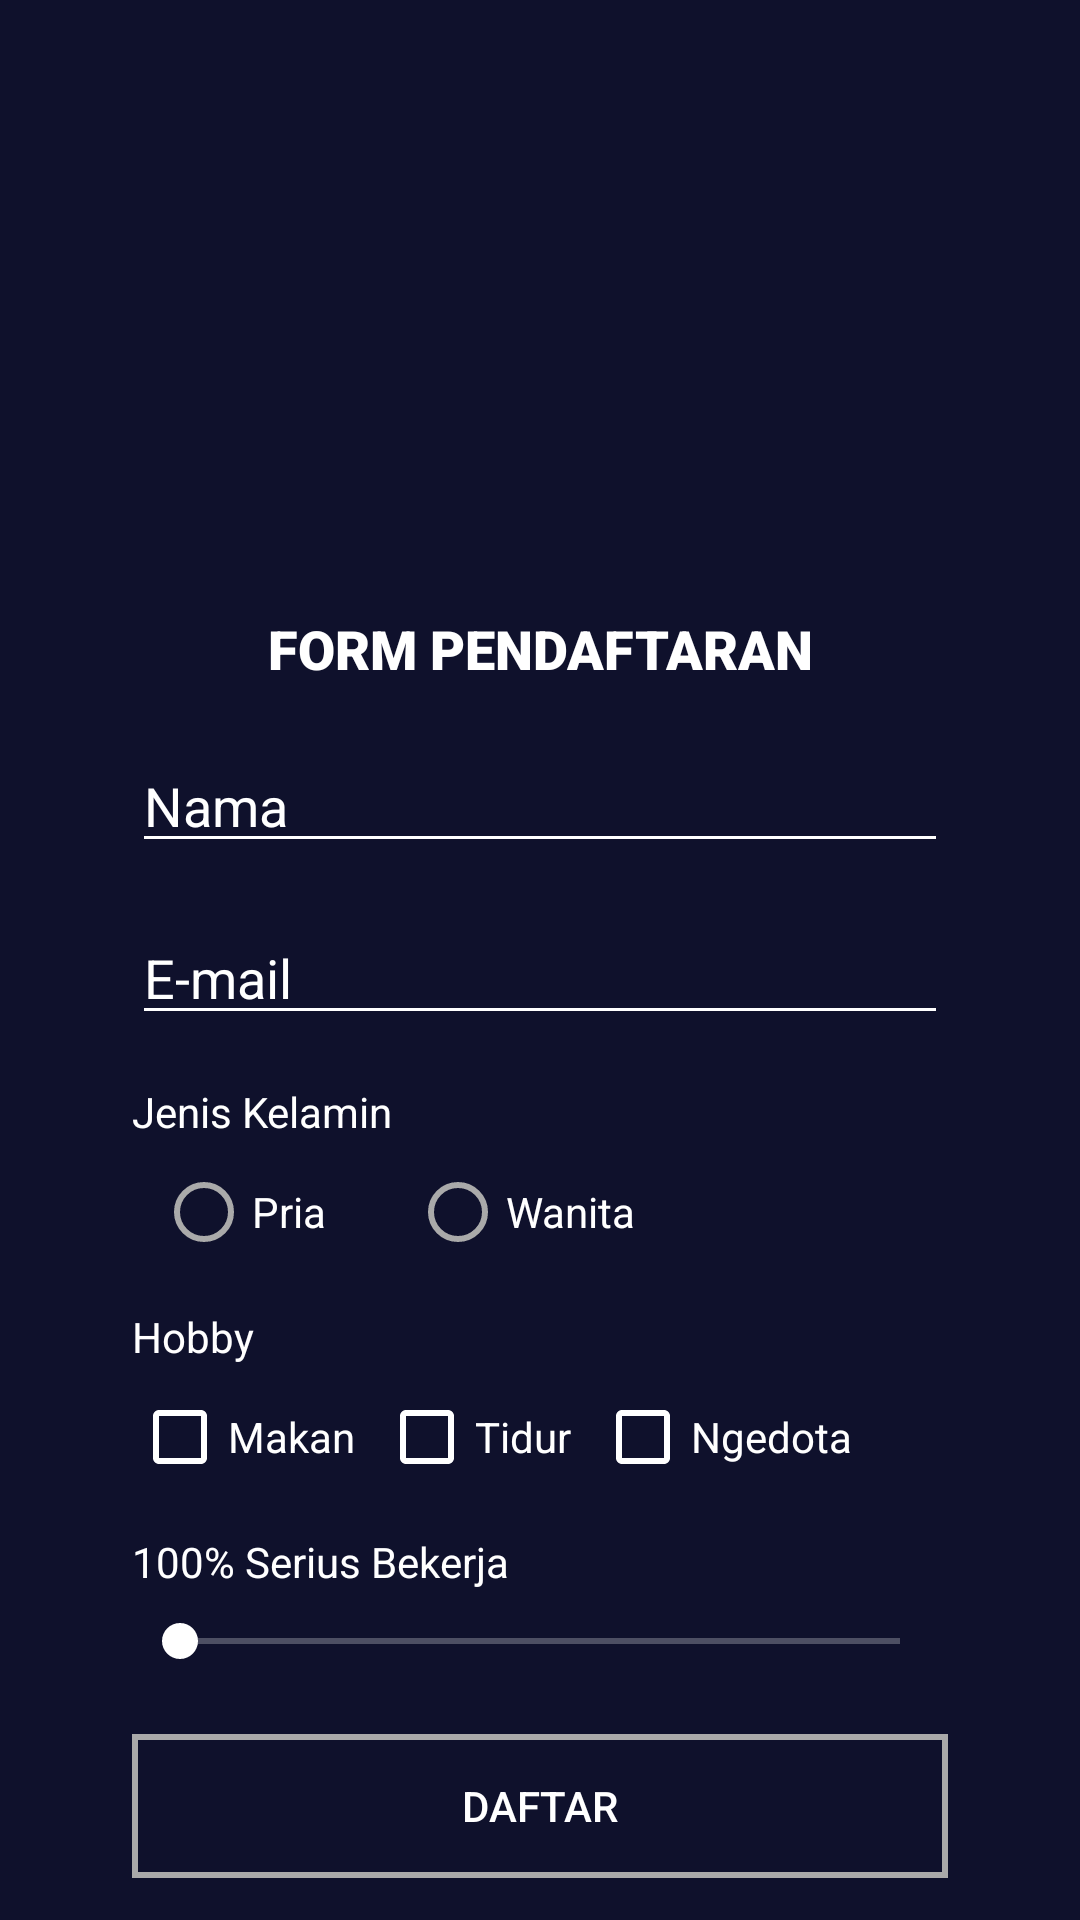

Write the Android layout XML for this screen, with the resource values it uses.
<!-- AndroidManifest.xml: application theme AppTheme -->
<!-- res/layout/activity_main.xml -->
<?xml version="1.0" encoding="utf-8"?>
<android.support.constraint.ConstraintLayout xmlns:android="http://schemas.android.com/apk/res/android"
    xmlns:app="http://schemas.android.com/apk/res-auto"
    xmlns:tools="http://schemas.android.com/tools"
    android:id="@+id/linearLayout"
    android:layout_width="match_parent"
    android:layout_height="match_parent"
    android:background="#0F112C"
    tools:context="com.example.aditriginarsa.promob.InputActivity">


    <android.support.constraint.Guideline
        android:id="@+id/v_guideline1"
        android:layout_width="wrap_content"
        android:layout_height="wrap_content"
        android:orientation="vertical"
        app:layout_constraintGuide_percent="0.9" />

    <android.support.constraint.Guideline
        android:id="@+id/v_guideline2"
        android:layout_width="wrap_content"
        android:layout_height="wrap_content"
        android:orientation="vertical"
        app:layout_constraintGuide_percent="0.1" />

    <android.support.constraint.Guideline
        android:id="@+id/h_guideline1"
        android:layout_width="wrap_content"
        android:layout_height="wrap_content"
        android:orientation="horizontal"
        app:layout_constraintGuide_percent="0.1" />

    <android.support.constraint.Guideline
        android:id="@+id/h_guideline2"
        android:layout_width="wrap_content"
        android:layout_height="wrap_content"
        android:orientation="horizontal"
        app:layout_constraintGuide_percent="0.29" />

    <android.support.constraint.Guideline
        android:id="@+id/h_guideline3"
        android:layout_width="wrap_content"
        android:layout_height="wrap_content"
        android:orientation="horizontal"
        app:layout_constraintGuide_percent="0.36" />

    <ImageView
        android:id="@+id/IV_logo"
        android:layout_width="67dp"
        android:layout_height="74dp"
        android:layout_marginTop="20dp"
        android:contentDescription="@string/logo"
        app:layout_constraintHorizontal_bias="0.498"
        app:layout_constraintLeft_toRightOf="@+id/v_guideline2"
        app:layout_constraintRight_toLeftOf="@+id/v_guideline1"
        app:layout_constraintTop_toBottomOf="@+id/h_guideline3"
        app:srcCompat="@drawable/logo_rez1" />

    <ImageView
        android:id="@+id/IV_bg"
        android:layout_width="0dp"
        android:layout_height="0dp"
        android:contentDescription="@string/background"
        android:scaleType="centerCrop"
        app:layout_constraintBottom_toTopOf="@+id/h_guideline2"
        app:layout_constraintEnd_toEndOf="parent"
        app:layout_constraintHorizontal_bias="0.586"
        app:layout_constraintStart_toStartOf="parent"
        app:layout_constraintTop_toTopOf="parent"
        app:srcCompat="@drawable/bg_rez" />

    <EditText
        android:id="@+id/ET_nama"
        android:layout_width="0dp"
        android:layout_height="wrap_content"
        android:layout_marginEnd="8dp"
        android:layout_marginStart="8dp"
        android:layout_marginTop="16dp"
        android:backgroundTint="@android:color/white"
        android:ems="10"
        android:hint="@string/nama"
        android:inputType="textPersonName"
        android:textColor="@android:color/white"
        android:textColorHint="@android:color/white"
        app:layout_constraintEnd_toStartOf="@+id/v_guideline1"
        app:layout_constraintHorizontal_bias="0.0"
        app:layout_constraintStart_toStartOf="@+id/v_guideline2"
        app:layout_constraintTop_toTopOf="@+id/h_guideline3" />

    <EditText
        android:id="@+id/ET_email"
        android:layout_width="0dp"
        android:layout_height="wrap_content"
        android:layout_marginEnd="8dp"
        android:layout_marginStart="8dp"
        android:layout_marginTop="16dp"
        android:backgroundTint="@android:color/white"
        android:ems="10"
        android:hint="E-mail"
        android:inputType="textEmailAddress"
        android:textColor="@android:color/white"
        android:textColorHint="@android:color/white"
        app:layout_constraintEnd_toStartOf="@+id/v_guideline1"
        app:layout_constraintStart_toStartOf="@+id/v_guideline2"
        app:layout_constraintTop_toBottomOf="@+id/ET_nama" />

    <TextView
        android:id="@+id/TV_judul"
        android:layout_width="wrap_content"
        android:layout_height="wrap_content"
        android:layout_marginEnd="8dp"
        android:layout_marginStart="8dp"
        android:fontFamily="sans-serif-black"
        android:text="FORM PENDAFTARAN"
        android:textColor="@android:color/white"
        android:textSize="18sp"
        app:layout_constraintBottom_toTopOf="@+id/ET_nama"
        app:layout_constraintEnd_toStartOf="@+id/v_guideline1"
        app:layout_constraintStart_toStartOf="@+id/v_guideline2"
        app:layout_constraintTop_toBottomOf="@+id/IV_bg" />

    <Button
        android:id="@+id/B_daftar"
        android:layout_width="0dp"
        android:layout_height="wrap_content"
        android:layout_marginBottom="8dp"
        android:layout_marginEnd="8dp"
        android:layout_marginStart="8dp"
        android:layout_marginTop="16dp"
        android:background="@drawable/button_daftar"
        android:backgroundTint="#aaa"
        android:text="DAFTAR"
        android:textColor="@android:color/white"
        app:layout_constraintBottom_toBottomOf="parent"
        app:layout_constraintEnd_toStartOf="@+id/v_guideline1"
        app:layout_constraintStart_toStartOf="@+id/v_guideline2"
        app:layout_constraintTop_toBottomOf="@+id/SB_serius" />

    <TextView
        android:id="@+id/TV_jk"
        android:layout_width="wrap_content"
        android:layout_height="wrap_content"
        android:layout_marginTop="16dp"
        android:text="Jenis Kelamin"
        android:textColor="#FFFFFF"
        app:layout_constraintStart_toStartOf="@+id/v_guideline2"
        app:layout_constraintTop_toBottomOf="@+id/ET_email"
        android:layout_marginLeft="8dp" />

    <RadioGroup
        android:id="@+id/RG_jk"
        android:layout_width="wrap_content"
        android:layout_height="wrap_content"
        android:orientation="horizontal"
        app:layout_constraintStart_toStartOf="@+id/v_guideline2"
        app:layout_constraintTop_toBottomOf="@+id/TV_jk"
        android:layout_marginLeft="8dp">

        <RadioButton
            android:id="@+id/RB_pria"
            android:layout_width="wrap_content"
            android:layout_height="wrap_content"
            android:layout_marginLeft="8dp"
            android:layout_marginStart="8dp"
            android:layout_marginTop="8dp"
            android:checked="false"
            android:text="Pria"
            android:textColor="#FFFFFF"
            android:theme="@style/RadioButtonTheme" />

        <RadioButton
            android:id="@+id/RB_wanita"
            android:layout_width="wrap_content"
            android:layout_height="wrap_content"
            android:layout_marginLeft="28dp"
            android:layout_marginStart="28dp"
            android:layout_marginTop="8dp"
            android:text="Wanita"
            android:textColor="#FFFFFF"
            android:theme="@style/RadioButtonTheme" />
    </RadioGroup>


    <TextView
        android:id="@+id/TV_hobby"
        android:layout_width="wrap_content"
        android:layout_height="wrap_content"
        android:layout_marginTop="16dp"
        android:text="Hobby"
        android:textColor="#FFFFFF"
        app:layout_constraintStart_toStartOf="@+id/v_guideline2"
        app:layout_constraintTop_toBottomOf="@+id/RG_jk"
        android:layout_marginLeft="8dp" />

    <CheckBox
        android:id="@+id/CB_makan"
        android:layout_width="wrap_content"
        android:layout_height="wrap_content"
        android:layout_marginStart="8dp"
        android:layout_marginTop="8dp"
        android:buttonTint="#FFFFFF"
        android:text="Makan"
        android:textColor="#FFFFFF"
        app:layout_constraintStart_toStartOf="@+id/v_guideline2"
        app:layout_constraintTop_toBottomOf="@+id/TV_hobby"
        android:layout_marginLeft="8dp" />

    <CheckBox
        android:id="@+id/CB_tidur"
        android:layout_width="wrap_content"
        android:layout_height="wrap_content"
        android:layout_marginTop="8dp"
        android:buttonTint="#FFFFFF"
        android:text="Tidur"
        android:textColor="#FFFFFF"
        app:layout_constraintStart_toEndOf="@+id/CB_makan"
        app:layout_constraintTop_toBottomOf="@+id/TV_hobby"
        android:layout_marginLeft="8dp" />

    <CheckBox
        android:id="@+id/CB_dota"
        android:layout_width="wrap_content"
        android:layout_height="wrap_content"
        android:layout_marginTop="8dp"
        android:buttonTint="#FFFFFF"
        android:text="Ngedota"
        android:textColor="#FFFFFF"
        app:layout_constraintStart_toEndOf="@+id/CB_tidur"
        app:layout_constraintTop_toBottomOf="@+id/TV_hobby"
        android:layout_marginLeft="8dp" />

    <TextView
        android:id="@+id/TV_serius"
        android:layout_width="wrap_content"
        android:layout_height="wrap_content"
        android:layout_marginTop="16dp"
        android:text="100% Serius Bekerja"
        android:textColor="#FFFFFF"
        app:layout_constraintStart_toStartOf="@+id/v_guideline2"
        app:layout_constraintTop_toBottomOf="@+id/CB_makan"
        android:layout_marginLeft="8dp" />

    <SeekBar
        android:id="@+id/SB_serius"
        android:layout_width="0dp"
        android:layout_height="wrap_content"
        android:layout_marginEnd="8dp"
        android:layout_marginStart="8dp"
        android:layout_marginTop="8dp"
        android:thumbTint="#FFFFFF"
        android:progressBackgroundTint="#FFFFFF"
        android:progressTint="#006136"
        app:layout_constraintEnd_toStartOf="@+id/v_guideline1"
        app:layout_constraintStart_toStartOf="@+id/v_guideline2"
        app:layout_constraintTop_toBottomOf="@+id/TV_serius" />

</android.support.constraint.ConstraintLayout>
<!-- resources referenced by this layout -->
<resources>
  <!-- drawable bg_rez: png bitmap (drawable-v24, 145745 bytes) -->
  <!-- drawable button_daftar (drawable) -->
  <?xml version="1.0" encoding="utf-8"?>
  <selector xmlns:android="http://schemas.android.com/apk/res/android">
      <item android:state_pressed="true">
          <shape>
              <solid
                  android:color="#0F112C"/>
              <stroke
                  android:width="2dp"
                  android:color="#0F112C" />
          </shape>
      </item>
      <item>
          <shape>
              <solid
                  android:color="#00000000"/>
              <stroke
                  android:width="2dp"
                  android:color="#0F112C" />
          </shape>
      </item>
  </selector>
  <!-- drawable logo_rez1: png bitmap (drawable-v24, 9673 bytes) -->
  <string name="background">background</string>
  <string name="logo">logo</string>
  <string name="nama">Nama</string>
  <style name="RadioButtonTheme" parent="@style/AppTheme">
          <item name="colorControlActivated">#FFFFFF</item>
          <item name="colorControlNormal">#aaa</item>
      </style>
  <style name="AppTheme" parent="Theme.AppCompat.Light.DarkActionBar">
          
          <item name="colorPrimary">#0F112C</item>
          <item name="colorPrimaryDark">@color/colorPrimaryDark</item>
          <item name="colorAccent">#FFFFFF</item>
      </style>
  <color name="colorPrimaryDark">#0F112C</color>
</resources>
